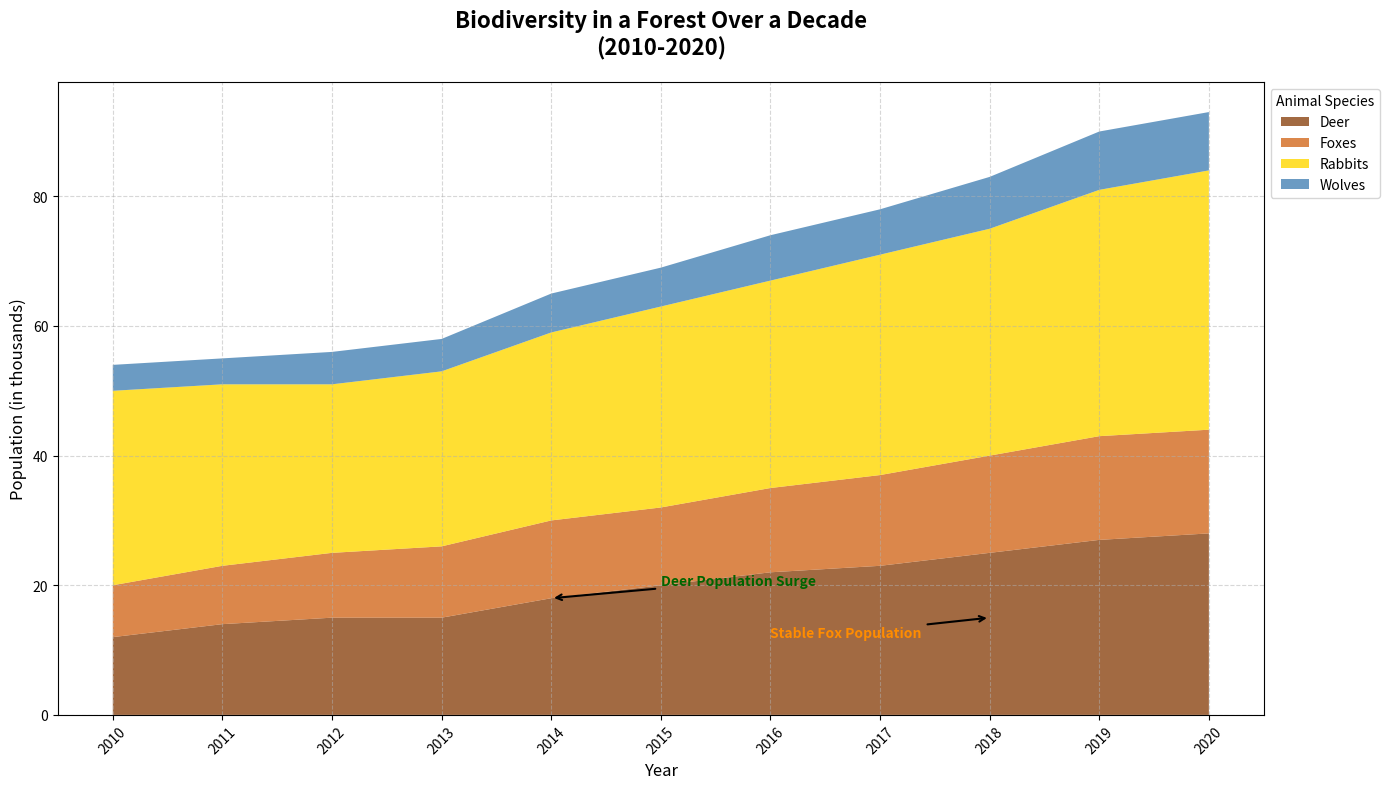

Recreate this plot in Python.
import matplotlib.pyplot as plt
import numpy as np

# Backstory: Analyzing the Biodiversity of a Forest Over a Decade (2010-2020)
# Data represents the population (in thousands) of various animal species observed in the forest.

# Years from 2010 to 2020
years = np.arange(2010, 2021)

# Population data for each species (in thousands)
deer = [12, 14, 15, 15, 18, 20, 22, 23, 25, 27, 28]
foxes = [8, 9, 10, 11, 12, 12, 13, 14, 15, 16, 16]
rabbits = [30, 28, 26, 27, 29, 31, 32, 34, 35, 38, 40]
wolves = [4, 4, 5, 5, 6, 6, 7, 7, 8, 9, 9]

# Stack the population data
populations = np.vstack([deer, foxes, rabbits, wolves])

# Define colors for each species
colors = ['#8B4513', '#D2691E', '#FFD700', '#4682B4']

# Setup the figure
plt.figure(figsize=(14, 8))

# Plot the stacked area chart
plt.stackplot(years, populations, labels=['Deer', 'Foxes', 'Rabbits', 'Wolves'], colors=colors, alpha=0.8)

# Title and labels
plt.title('Biodiversity in a Forest Over a Decade\n(2010-2020)', fontsize=16, fontweight='bold', pad=20)
plt.xlabel('Year', fontsize=12)
plt.ylabel('Population (in thousands)', fontsize=12)

# Add a legend
plt.legend(loc='upper left', title='Animal Species', bbox_to_anchor=(1, 1), fontsize=10)

# Customize the plot grid
plt.grid(linestyle='--', alpha=0.5)

# Rotate x-axis labels to avoid overlap
plt.xticks(years, rotation=45)

# Annotate significant population growth
plt.annotate('Deer Population Surge', xy=(2014, deer[4]), xytext=(2015, 20),
             arrowprops=dict(facecolor='green', arrowstyle='->', lw=1.5),
             fontsize=10, color='darkgreen', fontweight='bold')
plt.annotate('Stable Fox Population', xy=(2018, foxes[8]), xytext=(2016, 12),
             arrowprops=dict(facecolor='orange', arrowstyle='->', lw=1.5),
             fontsize=10, color='darkorange', fontweight='bold')

# Adjust the layout for better presentation
plt.tight_layout()

# Show the chart
plt.show()
